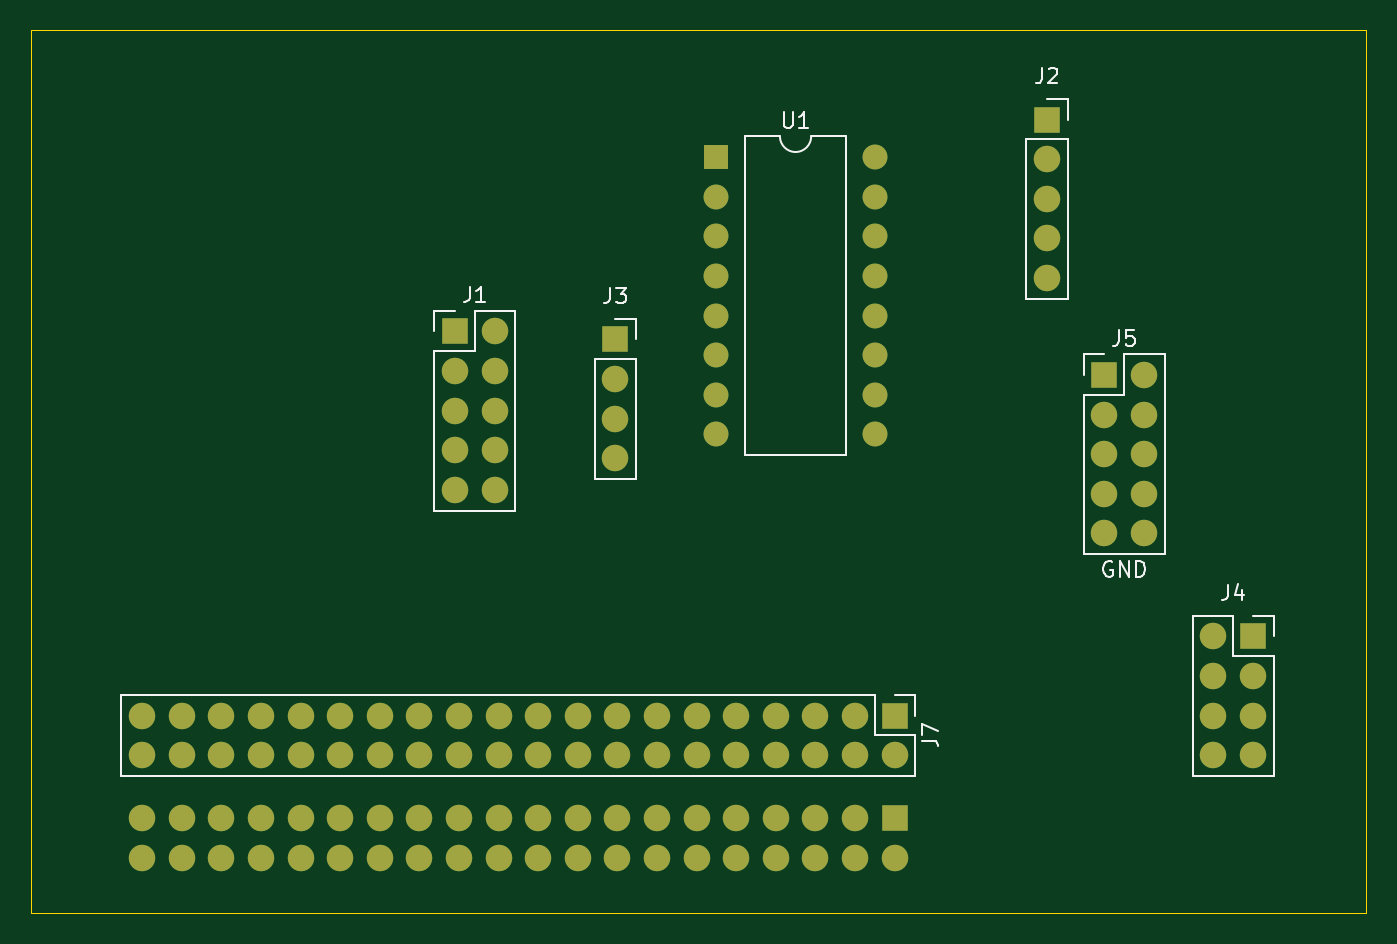
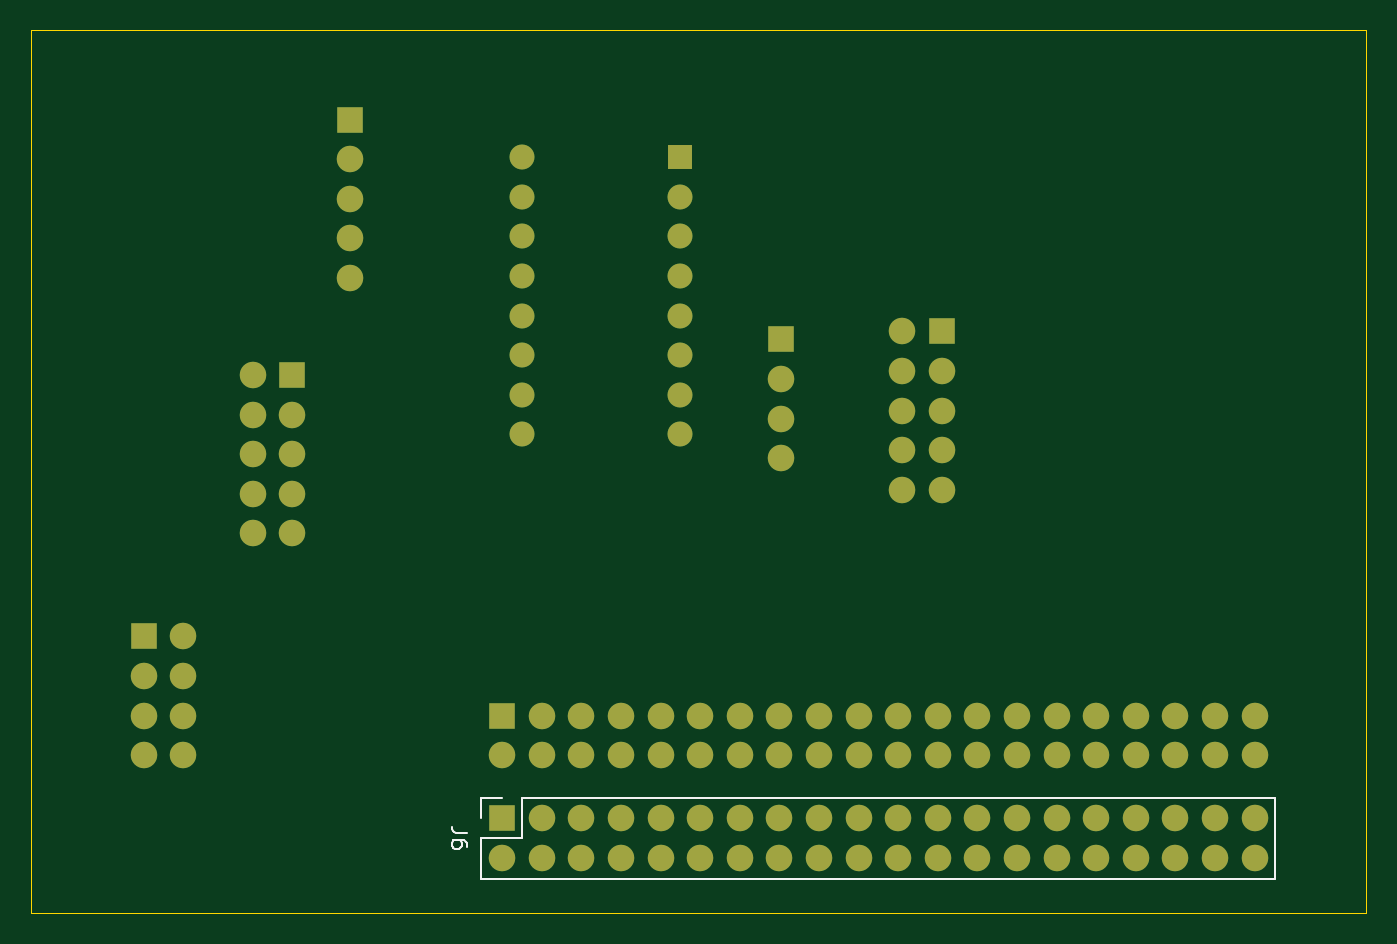
Circuit board: 9 layer files. Board 85.6 x 56.6 mm.
- bottom_copper: raspi-shield-B_Cu.gbr (7941 bytes)
- bottom_mask: raspi-shield-B_Mask.gbr (4097 bytes)
- paste: raspi-shield-B_Paste.gbr (463 bytes)
- bottom_silk: raspi-shield-B_SilkS.gbr (1625 bytes)
- outline: raspi-shield-Edge_Cuts.gbr (689 bytes)
- top_copper: raspi-shield-F_Cu.gbr (7941 bytes)
- top_mask: raspi-shield-F_Mask.gbr (4097 bytes)
- paste: raspi-shield-F_Paste.gbr (463 bytes)
- top_silk: raspi-shield-F_SilkS.gbr (6769 bytes)

=== bottom_copper: raspi-shield-B_Cu.gbr (7941 bytes, source omitted) ===
=== bottom_mask: raspi-shield-B_Mask.gbr ===
%TF.GenerationSoftware,KiCad,Pcbnew,(5.1.9)-1*%
%TF.CreationDate,2022-08-11T12:06:35+02:00*%
%TF.ProjectId,raspi-shield,72617370-692d-4736-9869-656c642e6b69,rev?*%
%TF.SameCoordinates,Original*%
%TF.FileFunction,Soldermask,Bot*%
%TF.FilePolarity,Negative*%
%FSLAX46Y46*%
G04 Gerber Fmt 4.6, Leading zero omitted, Abs format (unit mm)*
G04 Created by KiCad (PCBNEW (5.1.9)-1) date 2022-08-11 12:06:35*
%MOMM*%
%LPD*%
G01*
G04 APERTURE LIST*
%ADD10O,1.600000X1.600000*%
%ADD11R,1.600000X1.600000*%
%ADD12O,1.700000X1.700000*%
%ADD13R,1.700000X1.700000*%
G04 APERTURE END LIST*
D10*
%TO.C,U1*%
X134112000Y-48133000D03*
X123952000Y-65913000D03*
X134112000Y-50673000D03*
X123952000Y-63373000D03*
X134112000Y-53213000D03*
X123952000Y-60833000D03*
X134112000Y-55753000D03*
X123952000Y-58293000D03*
X134112000Y-58293000D03*
X123952000Y-55753000D03*
X134112000Y-60833000D03*
X123952000Y-53213000D03*
X134112000Y-63373000D03*
X123952000Y-50673000D03*
X134112000Y-65913000D03*
D11*
X123952000Y-48133000D03*
%TD*%
D12*
%TO.C,J7*%
X87122000Y-86487000D03*
X87122000Y-83947000D03*
X89662000Y-86487000D03*
X89662000Y-83947000D03*
X92202000Y-86487000D03*
X92202000Y-83947000D03*
X94742000Y-86487000D03*
X94742000Y-83947000D03*
X97282000Y-86487000D03*
X97282000Y-83947000D03*
X99822000Y-86487000D03*
X99822000Y-83947000D03*
X102362000Y-86487000D03*
X102362000Y-83947000D03*
X104902000Y-86487000D03*
X104902000Y-83947000D03*
X107442000Y-86487000D03*
X107442000Y-83947000D03*
X109982000Y-86487000D03*
X109982000Y-83947000D03*
X112522000Y-86487000D03*
X112522000Y-83947000D03*
X115062000Y-86487000D03*
X115062000Y-83947000D03*
X117602000Y-86487000D03*
X117602000Y-83947000D03*
X120142000Y-86487000D03*
X120142000Y-83947000D03*
X122682000Y-86487000D03*
X122682000Y-83947000D03*
X125222000Y-86487000D03*
X125222000Y-83947000D03*
X127762000Y-86487000D03*
X127762000Y-83947000D03*
X130302000Y-86487000D03*
X130302000Y-83947000D03*
X132842000Y-86487000D03*
X132842000Y-83947000D03*
X135382000Y-86487000D03*
D13*
X135382000Y-83947000D03*
%TD*%
D12*
%TO.C,J6*%
X87122000Y-93091000D03*
X87122000Y-90551000D03*
X89662000Y-93091000D03*
X89662000Y-90551000D03*
X92202000Y-93091000D03*
X92202000Y-90551000D03*
X94742000Y-93091000D03*
X94742000Y-90551000D03*
X97282000Y-93091000D03*
X97282000Y-90551000D03*
X99822000Y-93091000D03*
X99822000Y-90551000D03*
X102362000Y-93091000D03*
X102362000Y-90551000D03*
X104902000Y-93091000D03*
X104902000Y-90551000D03*
X107442000Y-93091000D03*
X107442000Y-90551000D03*
X109982000Y-93091000D03*
X109982000Y-90551000D03*
X112522000Y-93091000D03*
X112522000Y-90551000D03*
X115062000Y-93091000D03*
X115062000Y-90551000D03*
X117602000Y-93091000D03*
X117602000Y-90551000D03*
X120142000Y-93091000D03*
X120142000Y-90551000D03*
X122682000Y-93091000D03*
X122682000Y-90551000D03*
X125222000Y-93091000D03*
X125222000Y-90551000D03*
X127762000Y-93091000D03*
X127762000Y-90551000D03*
X130302000Y-93091000D03*
X130302000Y-90551000D03*
X132842000Y-93091000D03*
X132842000Y-90551000D03*
X135382000Y-93091000D03*
D13*
X135382000Y-90551000D03*
%TD*%
D12*
%TO.C,J5*%
X151384000Y-72263000D03*
X148844000Y-72263000D03*
X151384000Y-69723000D03*
X148844000Y-69723000D03*
X151384000Y-67183000D03*
X148844000Y-67183000D03*
X151384000Y-64643000D03*
X148844000Y-64643000D03*
X151384000Y-62103000D03*
D13*
X148844000Y-62103000D03*
%TD*%
D12*
%TO.C,J4*%
X155829000Y-86487000D03*
X158369000Y-86487000D03*
X155829000Y-83947000D03*
X158369000Y-83947000D03*
X155829000Y-81407000D03*
X158369000Y-81407000D03*
X155829000Y-78867000D03*
D13*
X158369000Y-78867000D03*
%TD*%
D12*
%TO.C,J3*%
X117475000Y-67437000D03*
X117475000Y-64897000D03*
X117475000Y-62357000D03*
D13*
X117475000Y-59817000D03*
%TD*%
D12*
%TO.C,J2*%
X145161000Y-55880000D03*
X145161000Y-53340000D03*
X145161000Y-50800000D03*
X145161000Y-48260000D03*
D13*
X145161000Y-45720000D03*
%TD*%
D12*
%TO.C,J1*%
X109728000Y-69469000D03*
X107188000Y-69469000D03*
X109728000Y-66929000D03*
X107188000Y-66929000D03*
X109728000Y-64389000D03*
X107188000Y-64389000D03*
X109728000Y-61849000D03*
X107188000Y-61849000D03*
X109728000Y-59309000D03*
D13*
X107188000Y-59309000D03*
%TD*%
M02*

=== paste: raspi-shield-B_Paste.gbr ===
%TF.GenerationSoftware,KiCad,Pcbnew,(5.1.9)-1*%
%TF.CreationDate,2022-08-11T12:06:35+02:00*%
%TF.ProjectId,raspi-shield,72617370-692d-4736-9869-656c642e6b69,rev?*%
%TF.SameCoordinates,Original*%
%TF.FileFunction,Paste,Bot*%
%TF.FilePolarity,Positive*%
%FSLAX46Y46*%
G04 Gerber Fmt 4.6, Leading zero omitted, Abs format (unit mm)*
G04 Created by KiCad (PCBNEW (5.1.9)-1) date 2022-08-11 12:06:35*
%MOMM*%
%LPD*%
G01*
G04 APERTURE LIST*
G04 APERTURE END LIST*
M02*

=== bottom_silk: raspi-shield-B_SilkS.gbr ===
%TF.GenerationSoftware,KiCad,Pcbnew,(5.1.9)-1*%
%TF.CreationDate,2022-08-11T12:06:35+02:00*%
%TF.ProjectId,raspi-shield,72617370-692d-4736-9869-656c642e6b69,rev?*%
%TF.SameCoordinates,Original*%
%TF.FileFunction,Legend,Bot*%
%TF.FilePolarity,Positive*%
%FSLAX46Y46*%
G04 Gerber Fmt 4.6, Leading zero omitted, Abs format (unit mm)*
G04 Created by KiCad (PCBNEW (5.1.9)-1) date 2022-08-11 12:06:35*
%MOMM*%
%LPD*%
G01*
G04 APERTURE LIST*
%ADD10C,0.120000*%
%ADD11C,0.150000*%
G04 APERTURE END LIST*
D10*
%TO.C,J6*%
X136712000Y-94421000D02*
X136712000Y-91821000D01*
X136712000Y-94421000D02*
X85792000Y-94421000D01*
X85792000Y-94421000D02*
X85792000Y-89221000D01*
X134112000Y-89221000D02*
X85792000Y-89221000D01*
X134112000Y-91821000D02*
X134112000Y-89221000D01*
X136712000Y-91821000D02*
X134112000Y-91821000D01*
X136712000Y-89221000D02*
X135382000Y-89221000D01*
X136712000Y-90551000D02*
X136712000Y-89221000D01*
D11*
X137604380Y-91487666D02*
X138318666Y-91487666D01*
X138461523Y-91440047D01*
X138556761Y-91344809D01*
X138604380Y-91201952D01*
X138604380Y-91106714D01*
X137604380Y-92392428D02*
X137604380Y-92201952D01*
X137652000Y-92106714D01*
X137699619Y-92059095D01*
X137842476Y-91963857D01*
X138032952Y-91916238D01*
X138413904Y-91916238D01*
X138509142Y-91963857D01*
X138556761Y-92011476D01*
X138604380Y-92106714D01*
X138604380Y-92297190D01*
X138556761Y-92392428D01*
X138509142Y-92440047D01*
X138413904Y-92487666D01*
X138175809Y-92487666D01*
X138080571Y-92440047D01*
X138032952Y-92392428D01*
X137985333Y-92297190D01*
X137985333Y-92106714D01*
X138032952Y-92011476D01*
X138080571Y-91963857D01*
X138175809Y-91916238D01*
%TD*%
M02*

=== outline: raspi-shield-Edge_Cuts.gbr ===
%TF.GenerationSoftware,KiCad,Pcbnew,(5.1.9)-1*%
%TF.CreationDate,2022-08-11T12:06:35+02:00*%
%TF.ProjectId,raspi-shield,72617370-692d-4736-9869-656c642e6b69,rev?*%
%TF.SameCoordinates,Original*%
%TF.FileFunction,Profile,NP*%
%FSLAX46Y46*%
G04 Gerber Fmt 4.6, Leading zero omitted, Abs format (unit mm)*
G04 Created by KiCad (PCBNEW (5.1.9)-1) date 2022-08-11 12:06:35*
%MOMM*%
%LPD*%
G01*
G04 APERTURE LIST*
%TA.AperFunction,Profile*%
%ADD10C,0.050000*%
%TD*%
G04 APERTURE END LIST*
D10*
X80000000Y-40000000D02*
X165600000Y-40000000D01*
X165600000Y-40000000D02*
X165600000Y-96600000D01*
X80000000Y-96600000D02*
X165600000Y-96600000D01*
X80000000Y-40000000D02*
X80000000Y-96600000D01*
M02*

=== top_copper: raspi-shield-F_Cu.gbr (7941 bytes, source omitted) ===
=== top_mask: raspi-shield-F_Mask.gbr ===
%TF.GenerationSoftware,KiCad,Pcbnew,(5.1.9)-1*%
%TF.CreationDate,2022-08-11T12:06:35+02:00*%
%TF.ProjectId,raspi-shield,72617370-692d-4736-9869-656c642e6b69,rev?*%
%TF.SameCoordinates,Original*%
%TF.FileFunction,Soldermask,Top*%
%TF.FilePolarity,Negative*%
%FSLAX46Y46*%
G04 Gerber Fmt 4.6, Leading zero omitted, Abs format (unit mm)*
G04 Created by KiCad (PCBNEW (5.1.9)-1) date 2022-08-11 12:06:35*
%MOMM*%
%LPD*%
G01*
G04 APERTURE LIST*
%ADD10O,1.600000X1.600000*%
%ADD11R,1.600000X1.600000*%
%ADD12O,1.700000X1.700000*%
%ADD13R,1.700000X1.700000*%
G04 APERTURE END LIST*
D10*
%TO.C,U1*%
X134112000Y-48133000D03*
X123952000Y-65913000D03*
X134112000Y-50673000D03*
X123952000Y-63373000D03*
X134112000Y-53213000D03*
X123952000Y-60833000D03*
X134112000Y-55753000D03*
X123952000Y-58293000D03*
X134112000Y-58293000D03*
X123952000Y-55753000D03*
X134112000Y-60833000D03*
X123952000Y-53213000D03*
X134112000Y-63373000D03*
X123952000Y-50673000D03*
X134112000Y-65913000D03*
D11*
X123952000Y-48133000D03*
%TD*%
D12*
%TO.C,J7*%
X87122000Y-86487000D03*
X87122000Y-83947000D03*
X89662000Y-86487000D03*
X89662000Y-83947000D03*
X92202000Y-86487000D03*
X92202000Y-83947000D03*
X94742000Y-86487000D03*
X94742000Y-83947000D03*
X97282000Y-86487000D03*
X97282000Y-83947000D03*
X99822000Y-86487000D03*
X99822000Y-83947000D03*
X102362000Y-86487000D03*
X102362000Y-83947000D03*
X104902000Y-86487000D03*
X104902000Y-83947000D03*
X107442000Y-86487000D03*
X107442000Y-83947000D03*
X109982000Y-86487000D03*
X109982000Y-83947000D03*
X112522000Y-86487000D03*
X112522000Y-83947000D03*
X115062000Y-86487000D03*
X115062000Y-83947000D03*
X117602000Y-86487000D03*
X117602000Y-83947000D03*
X120142000Y-86487000D03*
X120142000Y-83947000D03*
X122682000Y-86487000D03*
X122682000Y-83947000D03*
X125222000Y-86487000D03*
X125222000Y-83947000D03*
X127762000Y-86487000D03*
X127762000Y-83947000D03*
X130302000Y-86487000D03*
X130302000Y-83947000D03*
X132842000Y-86487000D03*
X132842000Y-83947000D03*
X135382000Y-86487000D03*
D13*
X135382000Y-83947000D03*
%TD*%
D12*
%TO.C,J6*%
X87122000Y-93091000D03*
X87122000Y-90551000D03*
X89662000Y-93091000D03*
X89662000Y-90551000D03*
X92202000Y-93091000D03*
X92202000Y-90551000D03*
X94742000Y-93091000D03*
X94742000Y-90551000D03*
X97282000Y-93091000D03*
X97282000Y-90551000D03*
X99822000Y-93091000D03*
X99822000Y-90551000D03*
X102362000Y-93091000D03*
X102362000Y-90551000D03*
X104902000Y-93091000D03*
X104902000Y-90551000D03*
X107442000Y-93091000D03*
X107442000Y-90551000D03*
X109982000Y-93091000D03*
X109982000Y-90551000D03*
X112522000Y-93091000D03*
X112522000Y-90551000D03*
X115062000Y-93091000D03*
X115062000Y-90551000D03*
X117602000Y-93091000D03*
X117602000Y-90551000D03*
X120142000Y-93091000D03*
X120142000Y-90551000D03*
X122682000Y-93091000D03*
X122682000Y-90551000D03*
X125222000Y-93091000D03*
X125222000Y-90551000D03*
X127762000Y-93091000D03*
X127762000Y-90551000D03*
X130302000Y-93091000D03*
X130302000Y-90551000D03*
X132842000Y-93091000D03*
X132842000Y-90551000D03*
X135382000Y-93091000D03*
D13*
X135382000Y-90551000D03*
%TD*%
D12*
%TO.C,J5*%
X151384000Y-72263000D03*
X148844000Y-72263000D03*
X151384000Y-69723000D03*
X148844000Y-69723000D03*
X151384000Y-67183000D03*
X148844000Y-67183000D03*
X151384000Y-64643000D03*
X148844000Y-64643000D03*
X151384000Y-62103000D03*
D13*
X148844000Y-62103000D03*
%TD*%
D12*
%TO.C,J4*%
X155829000Y-86487000D03*
X158369000Y-86487000D03*
X155829000Y-83947000D03*
X158369000Y-83947000D03*
X155829000Y-81407000D03*
X158369000Y-81407000D03*
X155829000Y-78867000D03*
D13*
X158369000Y-78867000D03*
%TD*%
D12*
%TO.C,J3*%
X117475000Y-67437000D03*
X117475000Y-64897000D03*
X117475000Y-62357000D03*
D13*
X117475000Y-59817000D03*
%TD*%
D12*
%TO.C,J2*%
X145161000Y-55880000D03*
X145161000Y-53340000D03*
X145161000Y-50800000D03*
X145161000Y-48260000D03*
D13*
X145161000Y-45720000D03*
%TD*%
D12*
%TO.C,J1*%
X109728000Y-69469000D03*
X107188000Y-69469000D03*
X109728000Y-66929000D03*
X107188000Y-66929000D03*
X109728000Y-64389000D03*
X107188000Y-64389000D03*
X109728000Y-61849000D03*
X107188000Y-61849000D03*
X109728000Y-59309000D03*
D13*
X107188000Y-59309000D03*
%TD*%
M02*

=== paste: raspi-shield-F_Paste.gbr ===
%TF.GenerationSoftware,KiCad,Pcbnew,(5.1.9)-1*%
%TF.CreationDate,2022-08-11T12:06:35+02:00*%
%TF.ProjectId,raspi-shield,72617370-692d-4736-9869-656c642e6b69,rev?*%
%TF.SameCoordinates,Original*%
%TF.FileFunction,Paste,Top*%
%TF.FilePolarity,Positive*%
%FSLAX46Y46*%
G04 Gerber Fmt 4.6, Leading zero omitted, Abs format (unit mm)*
G04 Created by KiCad (PCBNEW (5.1.9)-1) date 2022-08-11 12:06:35*
%MOMM*%
%LPD*%
G01*
G04 APERTURE LIST*
G04 APERTURE END LIST*
M02*

=== top_silk: raspi-shield-F_SilkS.gbr ===
%TF.GenerationSoftware,KiCad,Pcbnew,(5.1.9)-1*%
%TF.CreationDate,2022-08-11T12:06:35+02:00*%
%TF.ProjectId,raspi-shield,72617370-692d-4736-9869-656c642e6b69,rev?*%
%TF.SameCoordinates,Original*%
%TF.FileFunction,Legend,Top*%
%TF.FilePolarity,Positive*%
%FSLAX46Y46*%
G04 Gerber Fmt 4.6, Leading zero omitted, Abs format (unit mm)*
G04 Created by KiCad (PCBNEW (5.1.9)-1) date 2022-08-11 12:06:35*
%MOMM*%
%LPD*%
G01*
G04 APERTURE LIST*
%ADD10C,0.120000*%
%ADD11C,0.150000*%
G04 APERTURE END LIST*
D10*
%TO.C,U1*%
X130032000Y-46803000D02*
G75*
G02*
X128032000Y-46803000I-1000000J0D01*
G01*
X128032000Y-46803000D02*
X125797000Y-46803000D01*
X125797000Y-46803000D02*
X125797000Y-67243000D01*
X125797000Y-67243000D02*
X132267000Y-67243000D01*
X132267000Y-67243000D02*
X132267000Y-46803000D01*
X132267000Y-46803000D02*
X130032000Y-46803000D01*
%TO.C,J7*%
X85792000Y-82617000D02*
X85792000Y-87817000D01*
X134112000Y-82617000D02*
X85792000Y-82617000D01*
X136712000Y-87817000D02*
X85792000Y-87817000D01*
X134112000Y-82617000D02*
X134112000Y-85217000D01*
X134112000Y-85217000D02*
X136712000Y-85217000D01*
X136712000Y-85217000D02*
X136712000Y-87817000D01*
X135382000Y-82617000D02*
X136712000Y-82617000D01*
X136712000Y-82617000D02*
X136712000Y-83947000D01*
%TO.C,J5*%
X147514000Y-73593000D02*
X152714000Y-73593000D01*
X147514000Y-63373000D02*
X147514000Y-73593000D01*
X152714000Y-60773000D02*
X152714000Y-73593000D01*
X147514000Y-63373000D02*
X150114000Y-63373000D01*
X150114000Y-63373000D02*
X150114000Y-60773000D01*
X150114000Y-60773000D02*
X152714000Y-60773000D01*
X147514000Y-62103000D02*
X147514000Y-60773000D01*
X147514000Y-60773000D02*
X148844000Y-60773000D01*
%TO.C,J4*%
X154499000Y-77537000D02*
X157099000Y-77537000D01*
X154499000Y-77537000D02*
X154499000Y-87817000D01*
X154499000Y-87817000D02*
X159699000Y-87817000D01*
X159699000Y-80137000D02*
X159699000Y-87817000D01*
X157099000Y-80137000D02*
X159699000Y-80137000D01*
X157099000Y-77537000D02*
X157099000Y-80137000D01*
X159699000Y-77537000D02*
X159699000Y-78867000D01*
X158369000Y-77537000D02*
X159699000Y-77537000D01*
%TO.C,J3*%
X116145000Y-61087000D02*
X118805000Y-61087000D01*
X116145000Y-61087000D02*
X116145000Y-68767000D01*
X116145000Y-68767000D02*
X118805000Y-68767000D01*
X118805000Y-61087000D02*
X118805000Y-68767000D01*
X118805000Y-58487000D02*
X118805000Y-59817000D01*
X117475000Y-58487000D02*
X118805000Y-58487000D01*
%TO.C,J2*%
X143831000Y-46990000D02*
X146491000Y-46990000D01*
X143831000Y-46990000D02*
X143831000Y-57210000D01*
X143831000Y-57210000D02*
X146491000Y-57210000D01*
X146491000Y-46990000D02*
X146491000Y-57210000D01*
X146491000Y-44390000D02*
X146491000Y-45720000D01*
X145161000Y-44390000D02*
X146491000Y-44390000D01*
%TO.C,J1*%
X105858000Y-70799000D02*
X111058000Y-70799000D01*
X105858000Y-60579000D02*
X105858000Y-70799000D01*
X111058000Y-57979000D02*
X111058000Y-70799000D01*
X105858000Y-60579000D02*
X108458000Y-60579000D01*
X108458000Y-60579000D02*
X108458000Y-57979000D01*
X108458000Y-57979000D02*
X111058000Y-57979000D01*
X105858000Y-59309000D02*
X105858000Y-57979000D01*
X105858000Y-57979000D02*
X107188000Y-57979000D01*
%TO.C,U1*%
D11*
X128270095Y-45255380D02*
X128270095Y-46064904D01*
X128317714Y-46160142D01*
X128365333Y-46207761D01*
X128460571Y-46255380D01*
X128651047Y-46255380D01*
X128746285Y-46207761D01*
X128793904Y-46160142D01*
X128841523Y-46064904D01*
X128841523Y-45255380D01*
X129841523Y-46255380D02*
X129270095Y-46255380D01*
X129555809Y-46255380D02*
X129555809Y-45255380D01*
X129460571Y-45398238D01*
X129365333Y-45493476D01*
X129270095Y-45541095D01*
%TO.C,J7*%
X137164380Y-85550333D02*
X137878666Y-85550333D01*
X138021523Y-85597952D01*
X138116761Y-85693190D01*
X138164380Y-85836047D01*
X138164380Y-85931285D01*
X137164380Y-85169380D02*
X137164380Y-84502714D01*
X138164380Y-84931285D01*
%TO.C,J5*%
X149780666Y-59225380D02*
X149780666Y-59939666D01*
X149733047Y-60082523D01*
X149637809Y-60177761D01*
X149494952Y-60225380D01*
X149399714Y-60225380D01*
X150733047Y-59225380D02*
X150256857Y-59225380D01*
X150209238Y-59701571D01*
X150256857Y-59653952D01*
X150352095Y-59606333D01*
X150590190Y-59606333D01*
X150685428Y-59653952D01*
X150733047Y-59701571D01*
X150780666Y-59796809D01*
X150780666Y-60034904D01*
X150733047Y-60130142D01*
X150685428Y-60177761D01*
X150590190Y-60225380D01*
X150352095Y-60225380D01*
X150256857Y-60177761D01*
X150209238Y-60130142D01*
X149352095Y-74093000D02*
X149256857Y-74045380D01*
X149114000Y-74045380D01*
X148971142Y-74093000D01*
X148875904Y-74188238D01*
X148828285Y-74283476D01*
X148780666Y-74473952D01*
X148780666Y-74616809D01*
X148828285Y-74807285D01*
X148875904Y-74902523D01*
X148971142Y-74997761D01*
X149114000Y-75045380D01*
X149209238Y-75045380D01*
X149352095Y-74997761D01*
X149399714Y-74950142D01*
X149399714Y-74616809D01*
X149209238Y-74616809D01*
X149828285Y-75045380D02*
X149828285Y-74045380D01*
X150399714Y-75045380D01*
X150399714Y-74045380D01*
X150875904Y-75045380D02*
X150875904Y-74045380D01*
X151114000Y-74045380D01*
X151256857Y-74093000D01*
X151352095Y-74188238D01*
X151399714Y-74283476D01*
X151447333Y-74473952D01*
X151447333Y-74616809D01*
X151399714Y-74807285D01*
X151352095Y-74902523D01*
X151256857Y-74997761D01*
X151114000Y-75045380D01*
X150875904Y-75045380D01*
%TO.C,J4*%
X156765666Y-75549380D02*
X156765666Y-76263666D01*
X156718047Y-76406523D01*
X156622809Y-76501761D01*
X156479952Y-76549380D01*
X156384714Y-76549380D01*
X157670428Y-75882714D02*
X157670428Y-76549380D01*
X157432333Y-75501761D02*
X157194238Y-76216047D01*
X157813285Y-76216047D01*
%TO.C,J3*%
X117141666Y-56499380D02*
X117141666Y-57213666D01*
X117094047Y-57356523D01*
X116998809Y-57451761D01*
X116855952Y-57499380D01*
X116760714Y-57499380D01*
X117522619Y-56499380D02*
X118141666Y-56499380D01*
X117808333Y-56880333D01*
X117951190Y-56880333D01*
X118046428Y-56927952D01*
X118094047Y-56975571D01*
X118141666Y-57070809D01*
X118141666Y-57308904D01*
X118094047Y-57404142D01*
X118046428Y-57451761D01*
X117951190Y-57499380D01*
X117665476Y-57499380D01*
X117570238Y-57451761D01*
X117522619Y-57404142D01*
%TO.C,J2*%
X144827666Y-42402380D02*
X144827666Y-43116666D01*
X144780047Y-43259523D01*
X144684809Y-43354761D01*
X144541952Y-43402380D01*
X144446714Y-43402380D01*
X145256238Y-42497619D02*
X145303857Y-42450000D01*
X145399095Y-42402380D01*
X145637190Y-42402380D01*
X145732428Y-42450000D01*
X145780047Y-42497619D01*
X145827666Y-42592857D01*
X145827666Y-42688095D01*
X145780047Y-42830952D01*
X145208619Y-43402380D01*
X145827666Y-43402380D01*
%TO.C,J1*%
X108124666Y-56431380D02*
X108124666Y-57145666D01*
X108077047Y-57288523D01*
X107981809Y-57383761D01*
X107838952Y-57431380D01*
X107743714Y-57431380D01*
X109124666Y-57431380D02*
X108553238Y-57431380D01*
X108838952Y-57431380D02*
X108838952Y-56431380D01*
X108743714Y-56574238D01*
X108648476Y-56669476D01*
X108553238Y-56717095D01*
%TD*%
M02*

